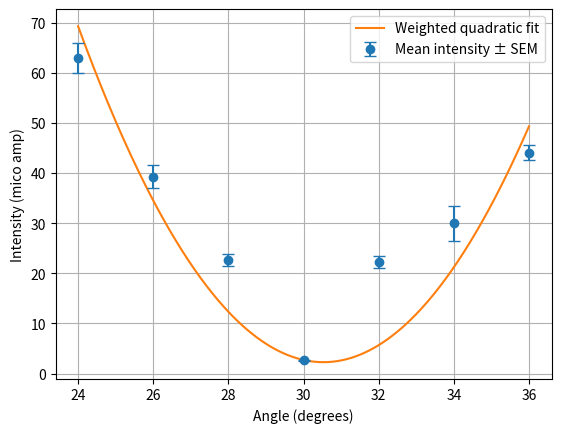

Write the Python code that produced this figure.
"""
PH2233 Physics Lab II — January 2026
Code used in lab for Brewster Angle experiment.
Refer Pg. 1 in the Lab Manual (LM)
"""

import numpy as np
import matplotlib.pyplot as plt

angle = np.array([36, 34, 32, 30, 28, 26, 24])
intensity1 = np.array([47, 26, 24, 2.5, 21, 44, 60])
intensity2 = np.array([44, 37, 23, 2.7, 22, 37, 69])
intensity3 = np.array([41.5, 27, 20, 2.7, 25, 37, 60])

intensities = np.vstack([intensity1, intensity2, intensity3])

I_mean = np.mean(intensities, axis=0)
I_std = np.std(intensities, axis=0, ddof=1)
I_err = I_std / np.sqrt(3)

# Quadratic weighted fit
coeffs = np.polyfit(angle, I_mean, 2, w=1 / I_err)
p = np.poly1d(coeffs)
xfit = np.linspace(angle.min(), angle.max(), 300)
yfit = p(xfit)

# Plots
fig, ax = plt.subplots()

ax.errorbar(
    angle,
    I_mean,
    yerr=I_err,
    fmt="o",
    capsize=4,
    zorder=3,
    label="Mean intensity ± SEM",
)

ax.plot(xfit, yfit, label="Weighted quadratic fit")

ax.set_xlabel("Angle (degrees)")
ax.set_ylabel("Intensity (mico amp)")
ax.grid()
ax.legend()
plt.show()
